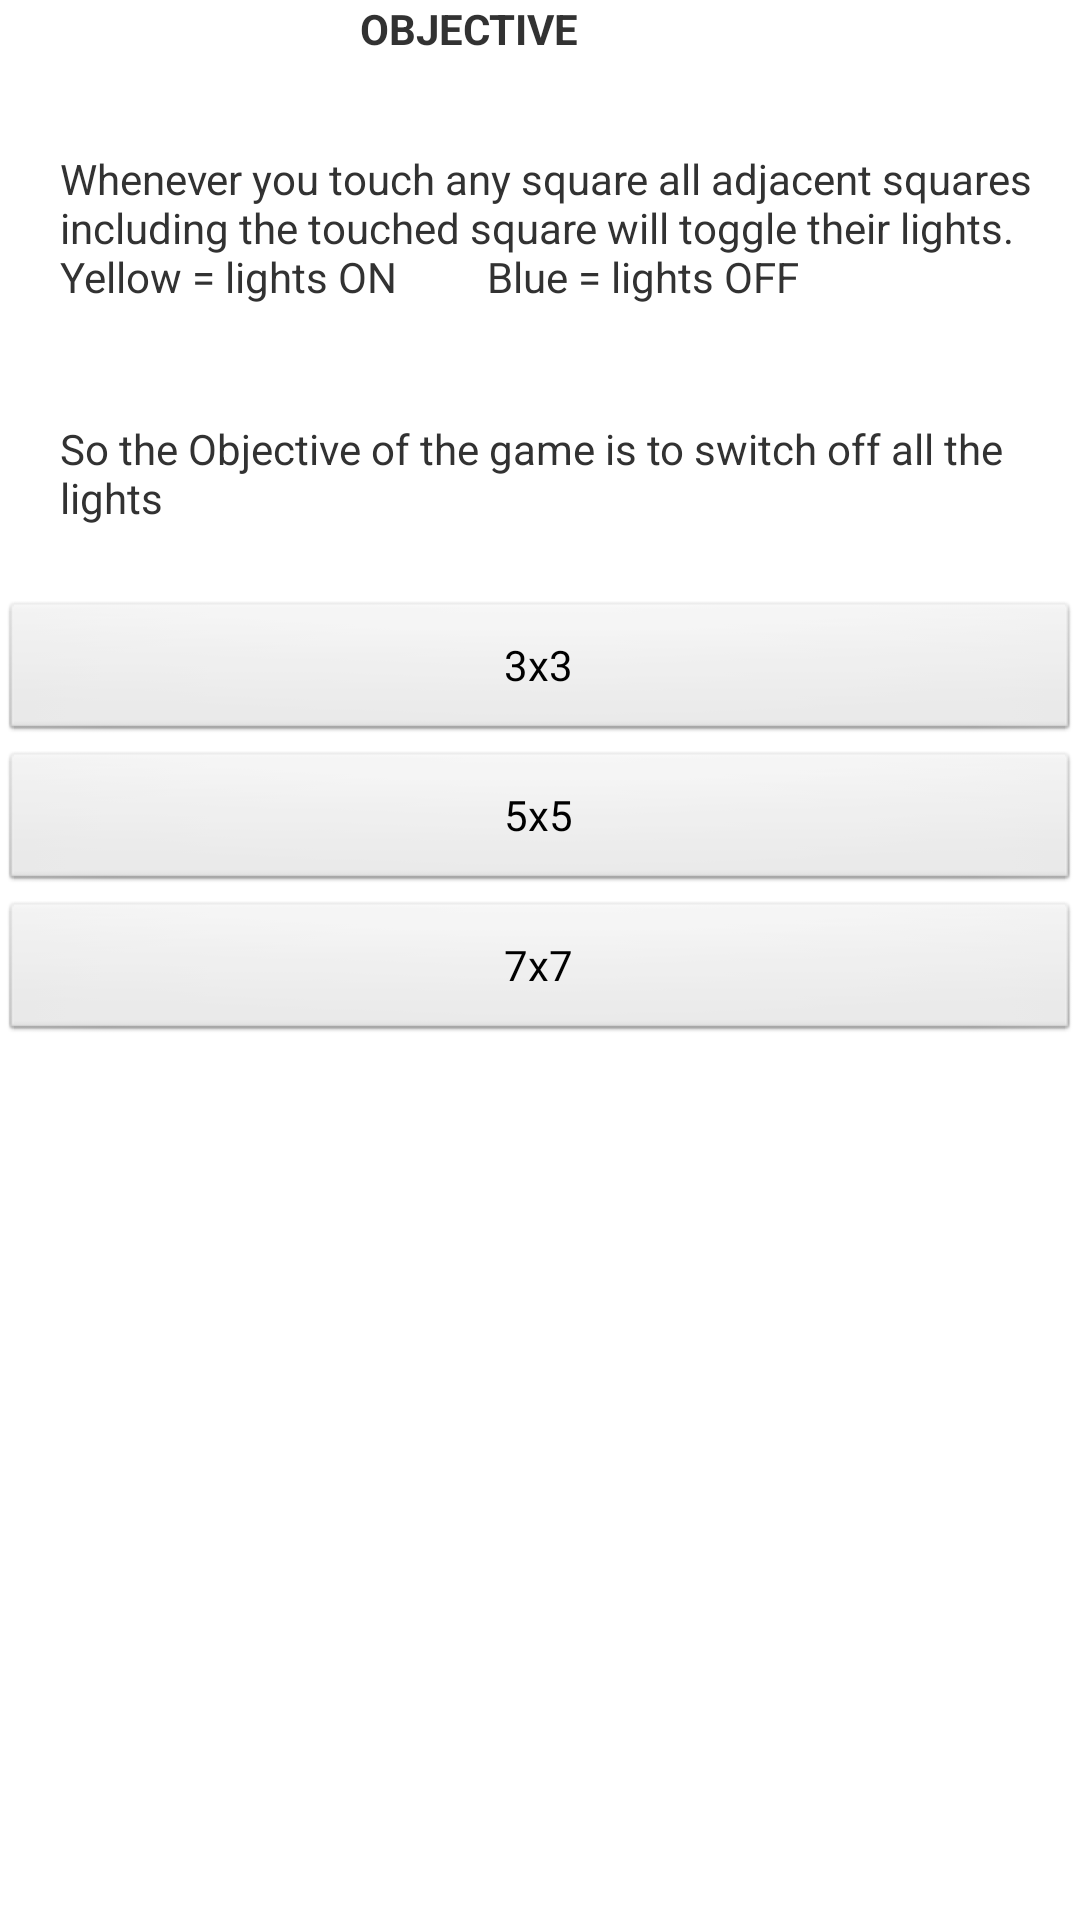

Here is an Android app screen rendered from its layout file. Give the layout XML and the strings, colors and styles it references.
<!-- AndroidManifest.xml: application theme AppTheme -->
<!-- res/layout/activity_options.xml -->
<RelativeLayout xmlns:android="http://schemas.android.com/apk/res/android"
    xmlns:tools="http://schemas.android.com/tools"
    android:layout_width="match_parent"
    android:layout_height="match_parent"
    tools:context=".Options" >

    <TextView
        android:id="@+id/editText1"
        android:layout_width="wrap_content"
        android:layout_height="wrap_content"
        android:layout_marginLeft="120dp"
        android:text="OBJECTIVE"
        android:textStyle="bold" />

    <TextView android:id="@+id/Rules"
        android:layout_width="wrap_content"
        android:layout_height="wrap_content"
        android:layout_marginTop="50dp"
        android:layout_marginLeft="20dp"
        android:text="Whenever you touch any square all adjacent squares including the touched square will toggle their lights.
        Yellow = lights ON
        Blue = lights OFF"/>
    
    <TextView android:layout_width="wrap_content"
        android:layout_height="wrap_content"
        android:layout_marginTop="140dp"
        android:layout_marginLeft="20dp"
        android:text="So the Objective of the game is to switch off all the lights"
        />
    
    <Button android:id="@+id/s3x3"
        android:layout_width="match_parent"
        android:layout_height="wrap_content"
        android:layout_marginTop="200dp"
        android:text="3x3" 
        android:onClick="Start3x3"/>
    
    <Button
        android:id="@+id/s5x5"
        android:layout_width="match_parent"
        android:layout_height="wrap_content"
        android:layout_alignParentRight="true"
        android:layout_marginTop="250dp"
        android:text="5x5" 
        android:onClick="Start5x5"/>
    
    <Button android:id="@+id/s7x7"
        android:layout_width="match_parent"
        android:layout_height="wrap_content"
        android:layout_marginTop="300dp"
        android:text="7x7"
        android:onClick="Start7x7" />


</RelativeLayout>
<!-- resources referenced by this layout -->
<resources>
  <style name="AppTheme" parent="AppBaseTheme">
          
      </style>
  <style name="AppBaseTheme" parent="android:Theme.Light">
          
      </style>
</resources>
